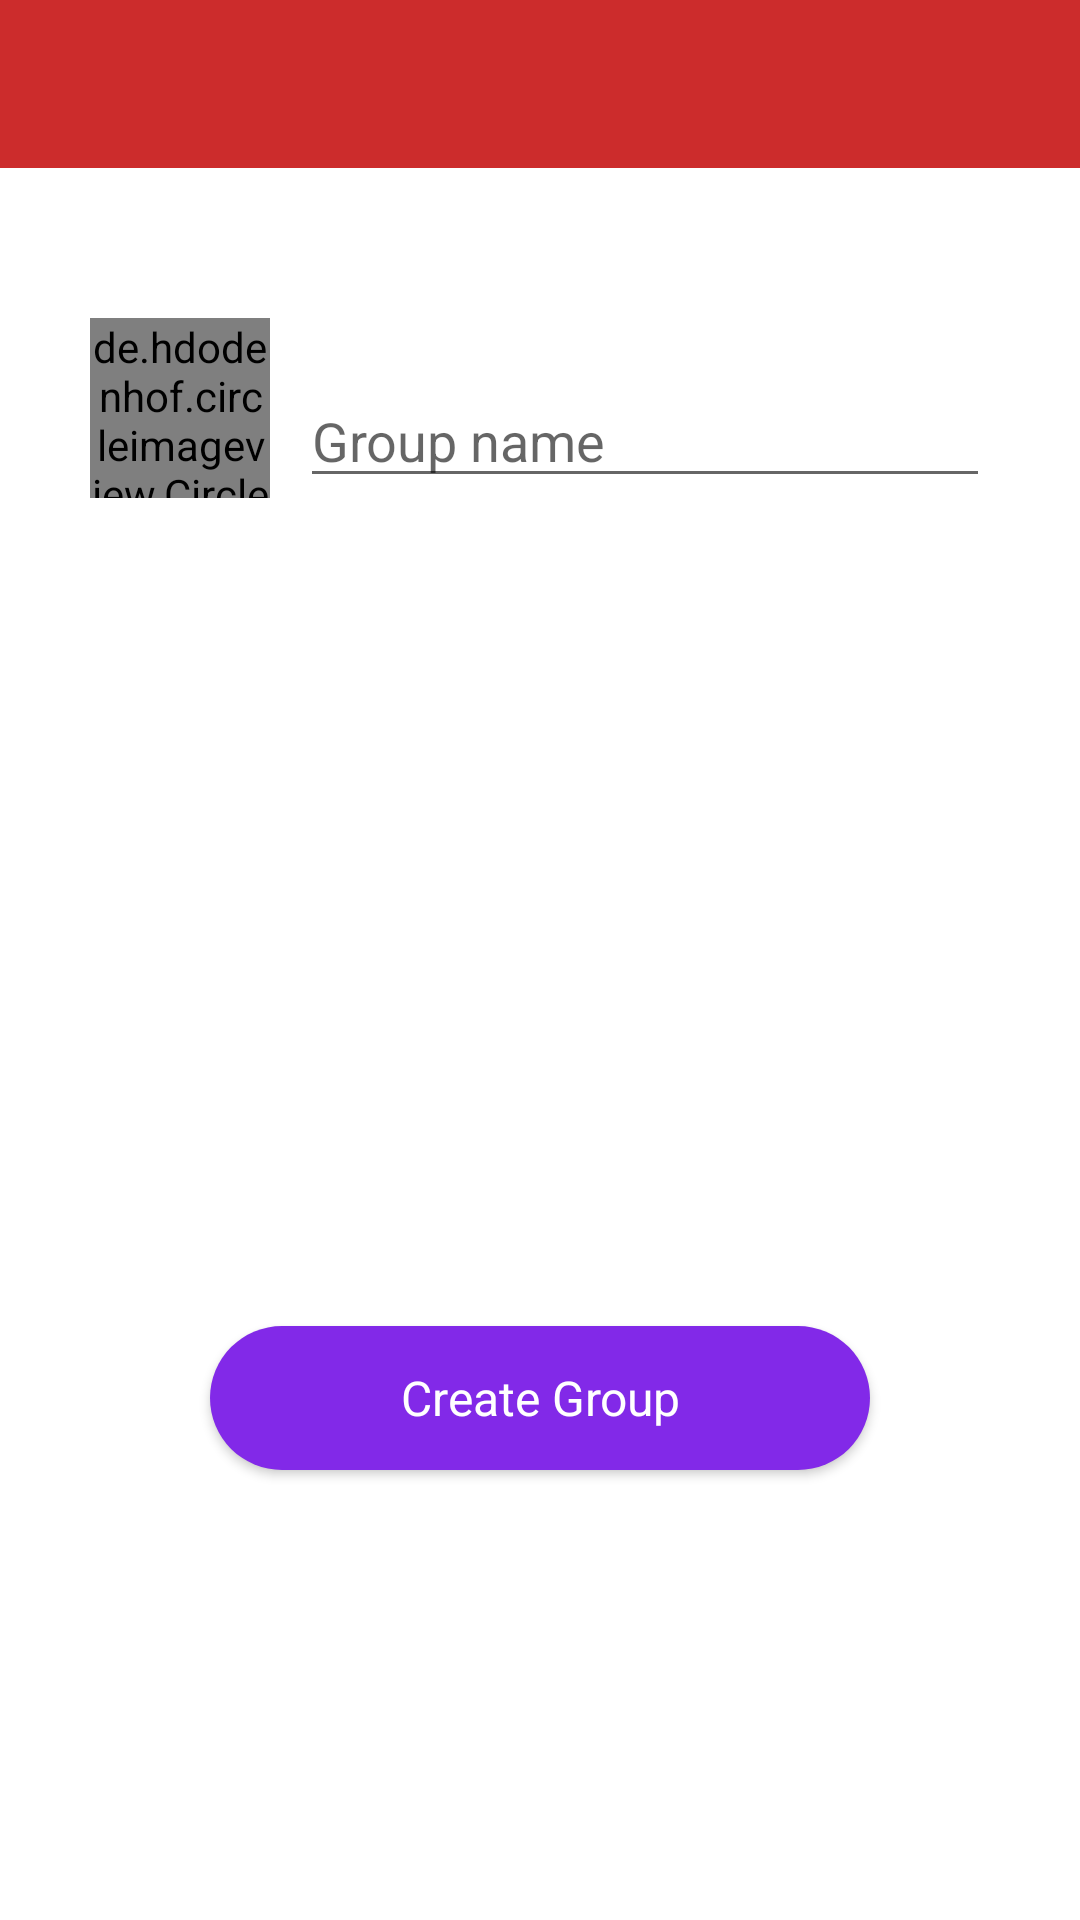

This screen was rendered from an Android layout file. Write that file and the resources it references.
<!-- AndroidManifest.xml: application theme Theme.GHLoTToResults -->
<!-- res/layout/fragment_create_group.xml -->
<?xml version="1.0" encoding="utf-8"?>
<FrameLayout xmlns:android="http://schemas.android.com/apk/res/android"
    xmlns:tools="http://schemas.android.com/tools"
    android:layout_width="match_parent"
    android:layout_height="match_parent"
    xmlns:app="http://schemas.android.com/apk/res-auto"
    android:background="@color/white"
    tools:context=".Fragments.CreateGroupFragment">

    <LinearLayout
        android:layout_width="match_parent"
        android:layout_height="match_parent"
        android:orientation="vertical">

        <include
            layout="@layout/app_bar_layout"
            android:id="@+id/main_page_toolbar">
        </include>

        <RelativeLayout
            android:layout_width="match_parent"
            android:layout_height="match_parent"
            android:id="@+id/group_lay"
            android:visibility="visible">

            <LinearLayout
                android:layout_width="match_parent"
                android:layout_height="wrap_content"
                android:orientation="horizontal"
                android:layout_marginEnd="30dp"
                android:layout_marginStart="30dp"
                android:layout_marginTop="50dp">

                <de.hdodenhof.circleimageview.CircleImageView
                    android:layout_width="60dp"
                    android:layout_height="60dp"
                    android:src="@drawable/profile_image"
                    android:id="@+id/group_image"/>

                <EditText
                    android:layout_width="match_parent"
                    android:layout_height="50dp"
                    android:gravity="bottom"
                    android:layout_gravity="bottom"
                    android:hint="Group name"
                    android:id="@+id/group_name"
                    android:layout_marginStart="10dp"
                    android:inputType="textCapSentences"/>

            </LinearLayout>

            <Button
                android:layout_width="match_parent"
                android:layout_height="wrap_content"
                android:layout_marginStart="70dp"
                android:layout_marginEnd="70dp"
                android:layout_alignParentBottom="true"
                android:layout_marginBottom="150dp"
                android:background="@drawable/button_backg"
                android:text="Create Group"
                app:backgroundTint="@null"
                android:textAllCaps="false"
                android:textSize="16sp"
                android:textColor="@color/white"
                android:id="@+id/group_button"
                android:textStyle=""/>

            <FrameLayout
                android:id="@+id/ad_view_container"
                android:layout_width="match_parent"
                android:layout_height="wrap_content"
                android:layout_alignParentBottom="true" />

        </RelativeLayout>

    </LinearLayout>


</FrameLayout>
<!-- res/layout/app_bar_layout.xml (included above) -->
<?xml version="1.0" encoding="utf-8"?>
<androidx.appcompat.widget.Toolbar xmlns:android="http://schemas.android.com/apk/res/android"
    android:layout_width="match_parent"
    android:layout_height="?attr/actionBarSize"
    xmlns:app="http://schemas.android.com/apk/res-auto"
    android:id="@+id/toolbar"
    android:background="#CC2C2C"
    android:elevation="0dp"
    app:popupTheme="@style/ThemeOverlay.MaterialComponents.Light"
    android:theme="@style/ThemeOverlay.AppCompat.Dark.ActionBar">

</androidx.appcompat.widget.Toolbar>
<!-- resources referenced by this layout -->
<resources>
  <color name="white">#FFFFFFFF</color>
  <!-- drawable button_backg (drawable) -->
  <?xml version="1.0" encoding="utf-8"?>
  <shape xmlns:android="http://schemas.android.com/apk/res/android"
      android:shape="rectangle">
  
      <solid android:color="#8229E8"/>
  
      <corners android:radius="40dp" />
  
  </shape>
  <style name="Theme.GHLoTToResults" parent="Theme.MaterialComponents.Light.NoActionBar">
          
          <item name="colorPrimary">@color/white</item>
          <item name="colorPrimaryVariant">#4D98D1</item>
          <item name="colorOnPrimary">#121111</item>
          
          <item name="colorSecondary">@color/teal_200</item>
          <item name="colorSecondaryVariant">@color/teal_700</item>
          <item name="colorOnSecondary">@color/black</item>
          
          <item name="android:statusBarColor">@android:color/transparent</item>
          
          tools:targetApi&gt;="l"&gt;?attr/colorPrimary
          
          <item name="android:forceDarkAllowed" tools:targetApi="q">false</item>
          
          <item name="fontFamily">sans-serif</item>
      </style>
  <color name="teal_200">#FF03DAC5</color>
  <color name="teal_700">#FF018786</color>
  <color name="black">#FF000000</color>
</resources>
